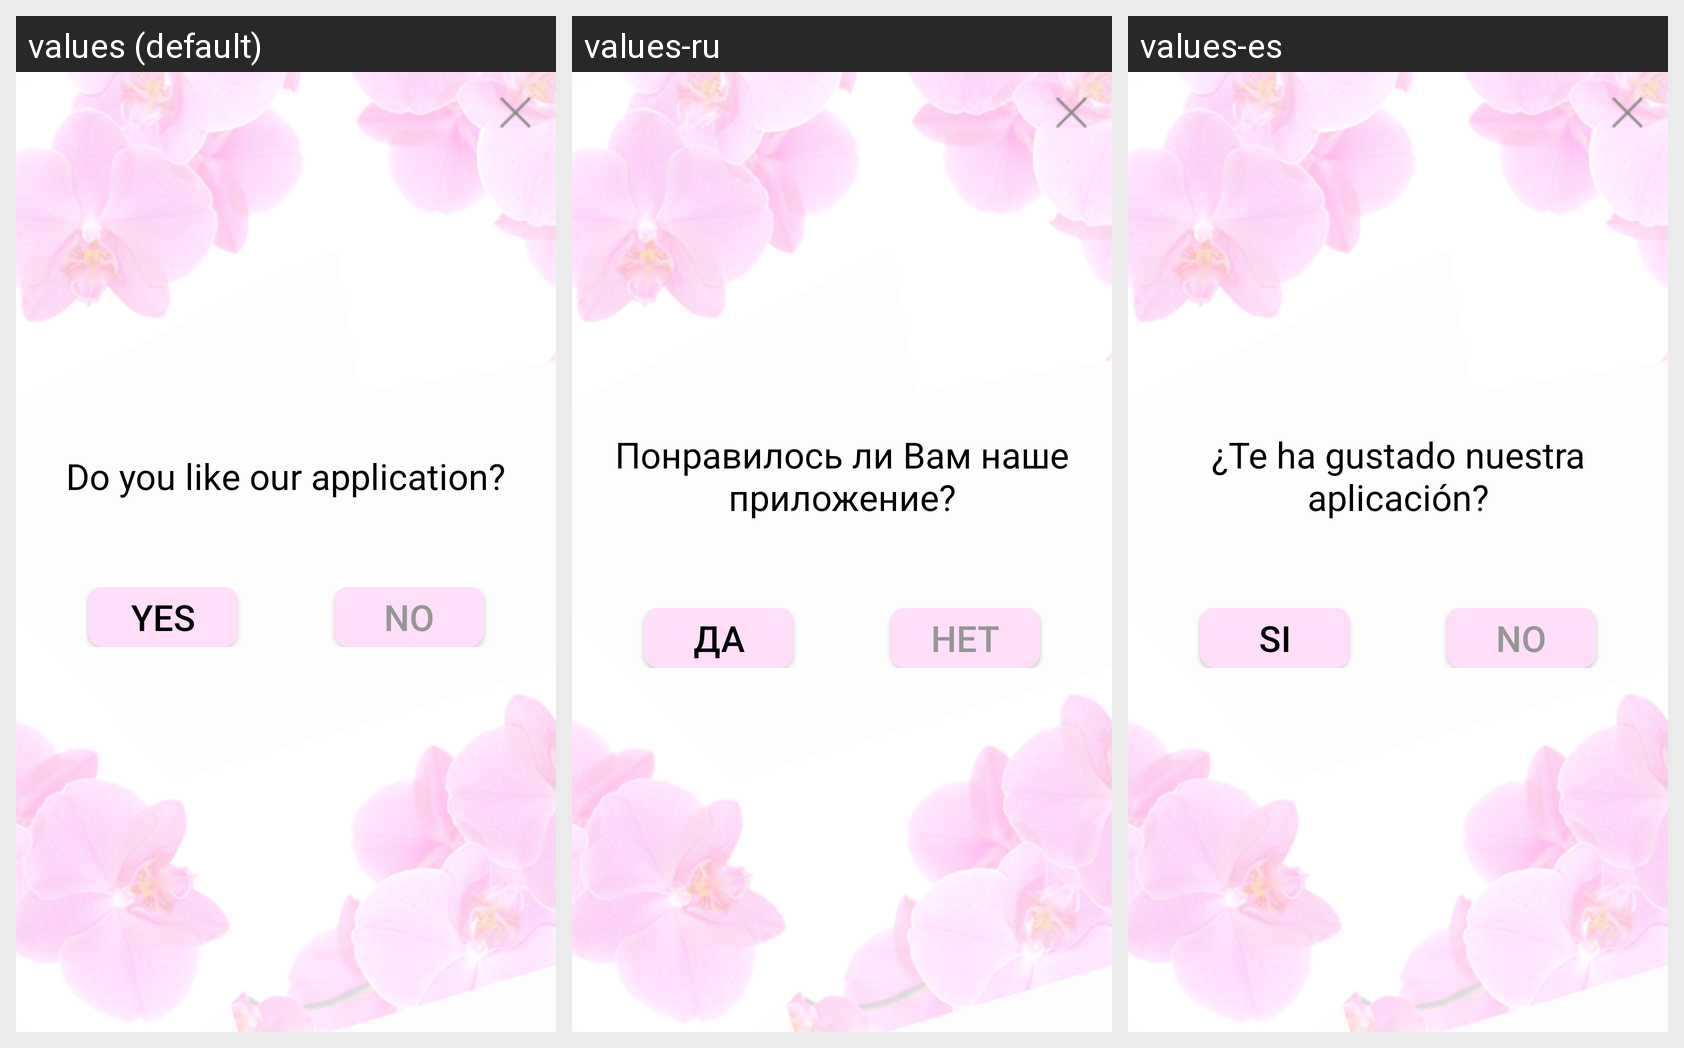

The Android screen above is rendered under several locales of the same app. Produce the string resources it draws, with the default and per-locale values.
Android screen res/layout/fragment_for_review.xml rendered under 3 locales, left to right: values (default), values-ru, values-es. Device: Nexus 5 (rendered at 1080×1920; each locale shown at half size, 540×960, under a caption strip naming it); theme AppTheme.NoActionBar.
Strings drawn on this screen, with the default value and each locale's value (text and hints the layout hard-codes, and strings that could not be matched under every locale, appear in the picture but are not listed):

text_review
  values: Do you like our application?
  values-ru: Понравилось ли Вам наше приложение?
  values-es: ¿Te ha gustado nuestra aplicación?

yes_review
  values: Yes
  values-ru: Да
  values-es: Si

no_review
  values: No
  values-ru: Нет
  values-es: No
